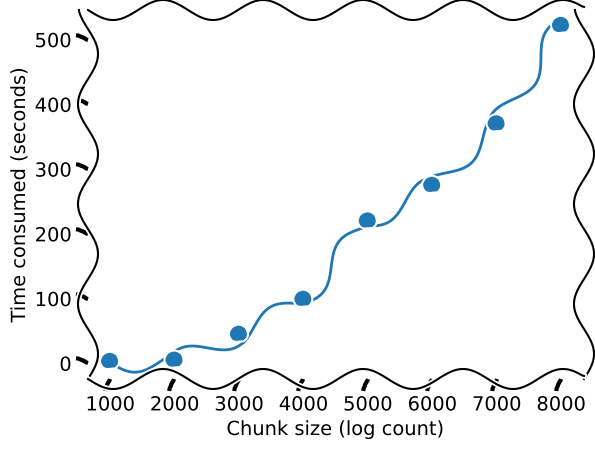

The matplotlib source for this figure:
import matplotlib.pyplot as plt

plt.xkcd(scale=10, randomness=1)

logs = [1000, 2000, 3000, 4000,
        5000, 6000, 7000, 8000]

time = [1, 3, 43, 97, 218, 273,
        368, 520]

plt.plot(logs, time, 'o-')
plt.xlabel('Chunk size (log count)')
plt.ylabel('Time consumed (seconds)')

plt.savefig('out.png', dpi=300,
            bbox_inches='tight')
